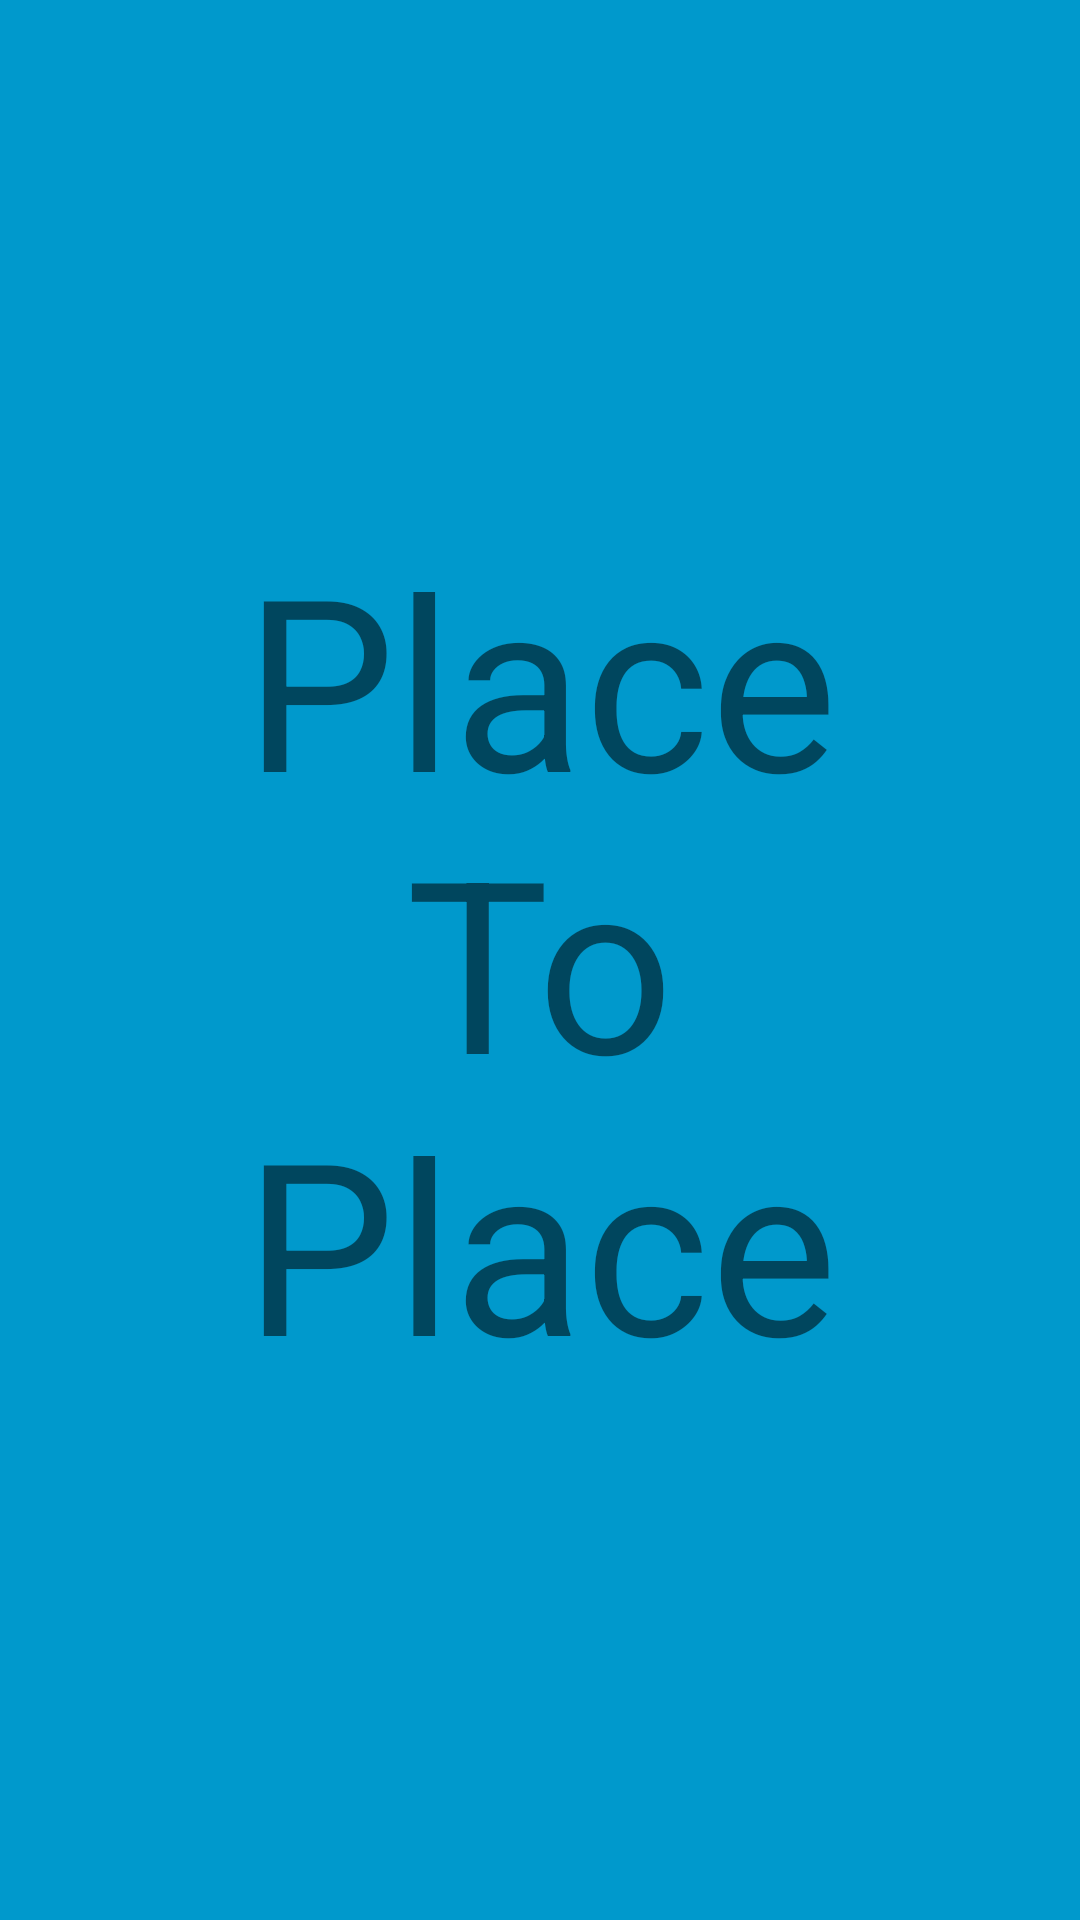

Reconstruct the res/layout file that produces this screen, plus the resources it refers to.
<!-- AndroidManifest.xml: application theme Theme.PlaceToPlace -->
<!-- res/layout/fragment_screen0_start_poit.xml -->
<?xml version="1.0" encoding="utf-8"?>
<FrameLayout xmlns:android="http://schemas.android.com/apk/res/android"
    xmlns:tools="http://schemas.android.com/tools"
    android:layout_width="match_parent"
    android:layout_height="match_parent"
    android:background="@android:color/holo_blue_dark"
    tools:context=".Screen0StartPoit">

    
    <TextView
        android:layout_width="match_parent"
        android:layout_height="match_parent"
        android:textSize="80sp"
        android:textAlignment="center"
        android:background="@android:color/transparent"
        android:text="@string/name_for_start"
        android:gravity="center"/>

</FrameLayout>
<!-- resources referenced by this layout -->
<resources>
  <string name="name_for_start">Place\nTo\nPlace</string>
  <style name="Theme.PlaceToPlace" parent="Theme.MaterialComponents.DayNight.DarkActionBar">
          
          <item name="colorPrimary">@android:color/holo_red_light</item>
          <item name="colorPrimaryVariant">@android:color/holo_blue_light</item>
          <item name="colorOnPrimary">@color/white</item>
          
          <item name="colorSecondary">@color/teal_200</item>
          <item name="colorSecondaryVariant">@color/teal_700</item>
          <item name="colorOnSecondary">@color/black</item>
          
          <item name="android:statusBarColor">?attr/colorPrimaryVariant</item>
          
          <item name="windowActionBar">false</item>
          <item name="windowNoTitle">true</item>
      </style>
  <!-- not gathered from this repository: default colours our renderer supplied (Android Studio template values) -->
  <color name="teal_200">#FF03DAC5</color>
  <color name="teal_700">#FF018786</color>
  <color name="black">#FF000000</color>
  <color name="white">#FFFFFFFF</color>
</resources>
